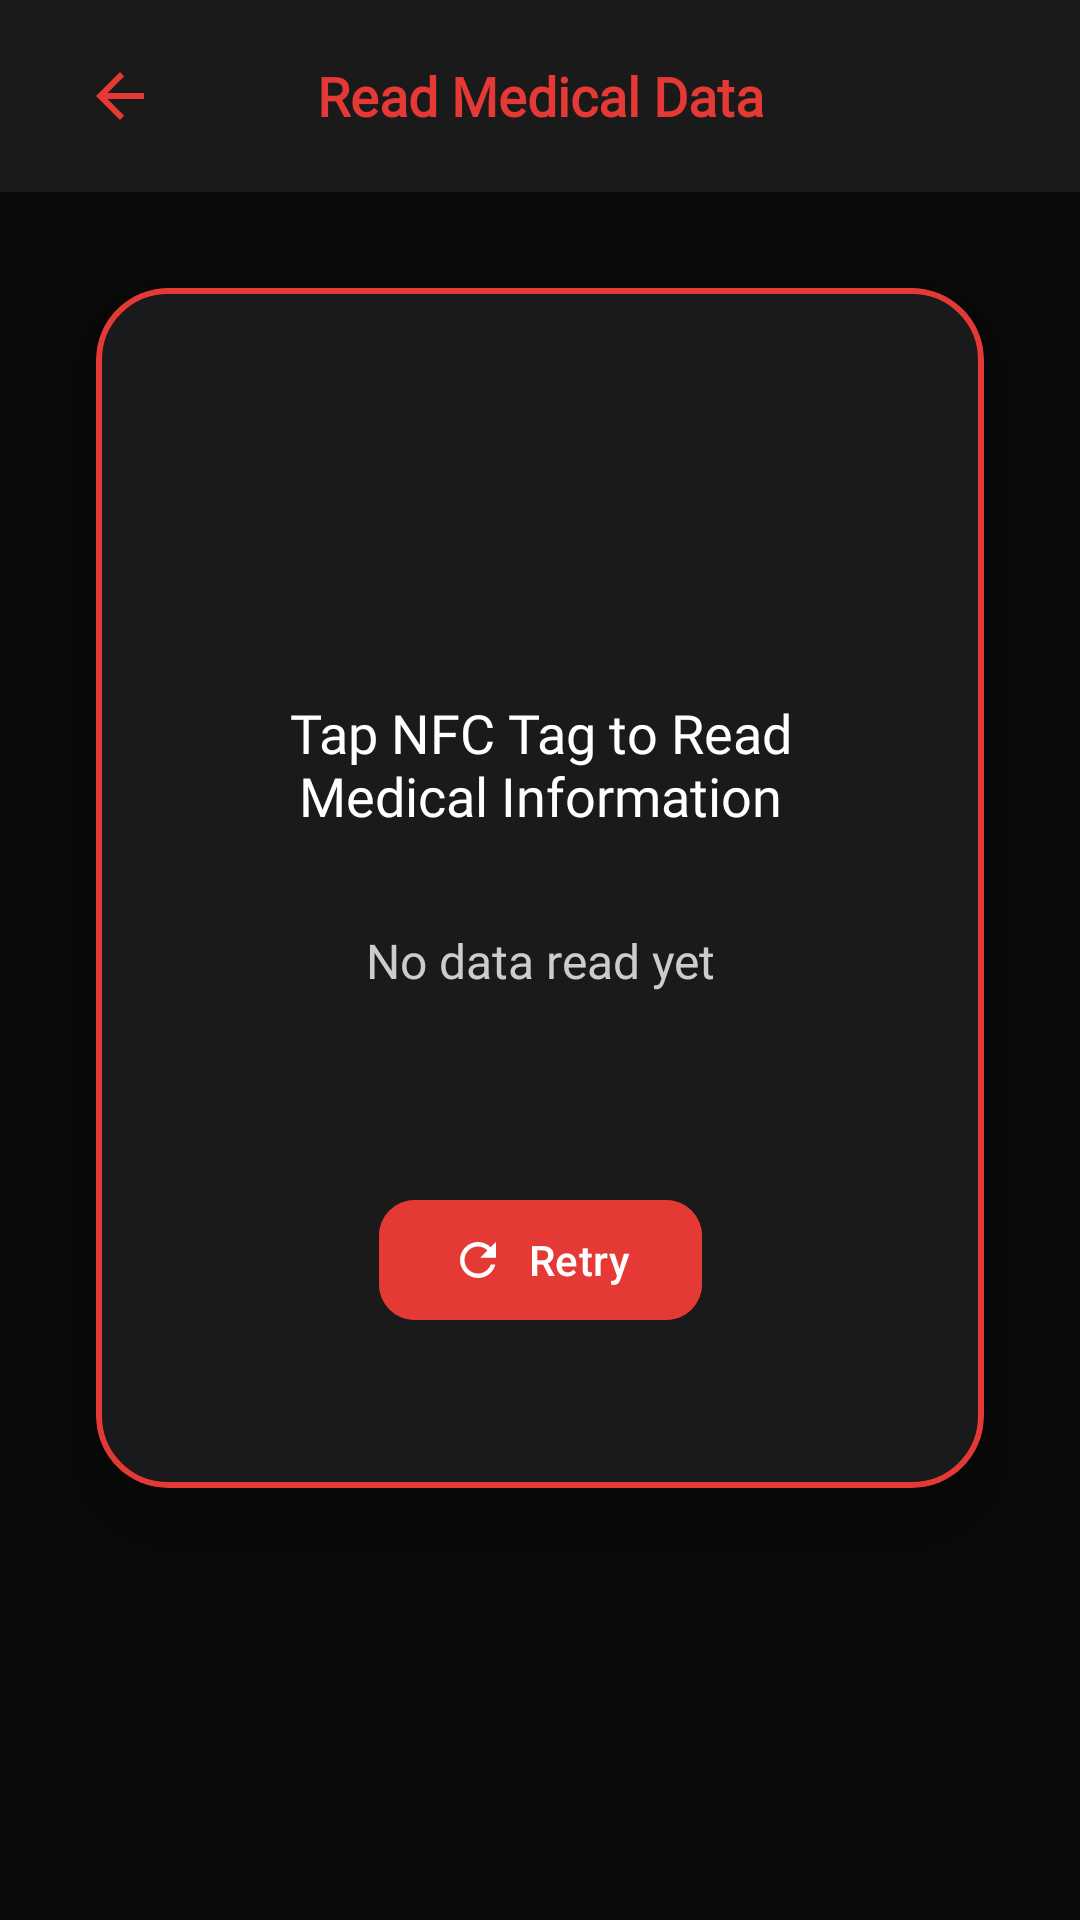

Write the Android layout XML for this screen, with the resource values it uses.
<!-- AndroidManifest.xml: application theme Theme.AthleteSync -->
<!-- res/layout/activity_read_nfc.xml -->
<?xml version="1.0" encoding="utf-8"?>
<androidx.constraintlayout.widget.ConstraintLayout xmlns:android="http://schemas.android.com/apk/res/android"
    xmlns:app="http://schemas.android.com/apk/res-auto"
    xmlns:tools="http://schemas.android.com/tools"
    android:id="@+id/main"
    android:layout_width="match_parent"
    android:layout_height="match_parent"
    android:background="#0A0A0A"
    tools:context=".ReadNFC">

    <com.google.android.material.appbar.MaterialToolbar
        android:id="@+id/toolbar"
        android:layout_width="0dp"
        android:layout_height="?attr/actionBarSize"
        android:background="#1A1A1A"
        android:elevation="8dp"
        app:layout_constraintEnd_toEndOf="parent"
        app:layout_constraintStart_toStartOf="parent"
        app:layout_constraintTop_toTopOf="parent">

        <ImageButton
            android:id="@+id/backButton"
            android:layout_width="48dp"
            android:layout_height="48dp"
            android:background="?attr/selectableItemBackgroundBorderless"
            android:contentDescription="Back"
            android:src="@drawable/ic_back"
            app:tint="#E53935" />

        <TextView
            android:layout_width="wrap_content"
            android:layout_height="wrap_content"
            android:layout_gravity="center"
            android:gravity="center"
            android:textAlignment="center"
            android:fontFamily="@font/michroma"
            android:text="Read Medical Data"
            android:textColor="#E53935"
            android:textSize="18sp"
            android:textStyle="bold" />

    </com.google.android.material.appbar.MaterialToolbar>

    <com.google.android.material.card.MaterialCardView
        android:id="@+id/mainCard"
        android:layout_width="0dp"
        android:layout_height="400dp"
        android:layout_marginStart="32dp"
        android:layout_marginEnd="32dp"
        android:layout_marginTop="32dp"
        app:cardBackgroundColor="#1A1A1A"
        app:cardCornerRadius="24dp"
        app:cardElevation="16dp"
        app:layout_constraintEnd_toEndOf="parent"
        app:layout_constraintStart_toStartOf="parent"
        app:layout_constraintTop_toBottomOf="@+id/toolbar"
        app:strokeColor="#E53935"
        app:strokeWidth="2dp">

        <androidx.constraintlayout.widget.ConstraintLayout
            android:layout_width="match_parent"
            android:layout_height="match_parent"
            android:padding="32dp">

            <ImageView
                android:id="@+id/nfcIcon"
                android:layout_width="80dp"
                android:layout_height="80dp"
                android:src="@drawable/nfc"
                app:tint="#E53935"
                app:layout_constraintEnd_toEndOf="parent"
                app:layout_constraintStart_toStartOf="parent"
                app:layout_constraintTop_toTopOf="parent" />

            <TextView
                android:id="@+id/instructionText"
                android:layout_width="0dp"
                android:layout_height="wrap_content"
                android:layout_marginTop="24dp"
                android:fontFamily="@font/orbitron"
                android:gravity="center"
                android:text="Tap NFC Tag to Read Medical Information"
                android:textColor="#FFFFFF"
                android:textSize="18sp"
                app:layout_constraintEnd_toEndOf="parent"
                app:layout_constraintStart_toStartOf="parent"
                app:layout_constraintTop_toBottomOf="@+id/nfcIcon" />

            <TextView
                android:id="@+id/text_view"
                android:layout_width="0dp"
                android:layout_height="wrap_content"
                android:layout_marginTop="32dp"
                android:fontFamily="@font/roboto"
                android:gravity="center"
                android:text="No data read yet"
                android:textColor="#CCCCCC"
                android:textSize="16sp"
                app:layout_constraintEnd_toEndOf="parent"
                app:layout_constraintStart_toStartOf="parent"
                app:layout_constraintTop_toBottomOf="@+id/instructionText" />

            <com.google.android.material.button.MaterialButton
                android:id="@+id/retryButton"
                android:layout_width="wrap_content"
                android:layout_height="48dp"
                android:layout_marginTop="45dp"
                android:backgroundTint="#E53935"
                android:text="Retry"
                android:textColor="#FFFFFF"
                android:textSize="14sp"
                app:cornerRadius="12dp"
                app:icon="@drawable/ic_refresh"
                app:iconGravity="textStart"
                app:iconPadding="8dp"
                app:iconTint="#FFFFFF"
                app:layout_constraintBottom_toBottomOf="parent"
                app:layout_constraintEnd_toEndOf="parent"
                app:layout_constraintStart_toStartOf="parent"
                app:layout_constraintTop_toBottomOf="@+id/text_view" />

        </androidx.constraintlayout.widget.ConstraintLayout>

    </com.google.android.material.card.MaterialCardView>

    <com.google.android.material.card.MaterialCardView
        android:id="@+id/dataCard"
        android:layout_width="0dp"
        android:layout_height="wrap_content"
        android:layout_marginStart="32dp"
        android:layout_marginEnd="32dp"
        android:layout_marginTop="24dp"
        android:visibility="gone"
        app:cardBackgroundColor="#1A1A1A"
        app:cardCornerRadius="16dp"
        app:cardElevation="8dp"
        app:layout_constraintEnd_toEndOf="parent"
        app:layout_constraintStart_toStartOf="parent"
        app:layout_constraintTop_toBottomOf="@+id/mainCard"
        app:strokeColor="#E53935"
        app:strokeWidth="1dp">

        <LinearLayout
            android:layout_width="match_parent"
            android:layout_height="wrap_content"
            android:orientation="vertical"
            android:padding="24dp">

            <TextView
                android:layout_width="wrap_content"
                android:layout_height="wrap_content"
                android:fontFamily="@font/michroma"
                android:text="Medical Information"
                android:textColor="#E53935"
                android:textSize="18sp"
                android:textStyle="bold" />

            <LinearLayout
                android:layout_width="match_parent"
                android:layout_height="wrap_content"
                android:layout_marginTop="16dp"
                android:orientation="horizontal">

                <TextView
                    android:layout_width="0dp"
                    android:layout_height="wrap_content"
                    android:layout_weight="1"
                    android:fontFamily="@font/roboto"
                    android:text="Blood Type:"
                    android:textColor="#CCCCCC"
                    android:textSize="14sp" />

                <TextView
                    android:id="@+id/bloodTypeText"
                    android:layout_width="0dp"
                    android:layout_height="wrap_content"
                    android:layout_weight="1"
                    android:fontFamily="@font/roboto"
                    android:text="A+"
                    android:textColor="#FFFFFF"
                    android:textSize="14sp"
                    android:textStyle="bold" />

            </LinearLayout>

            <LinearLayout
                android:layout_width="match_parent"
                android:layout_height="wrap_content"
                android:layout_marginTop="8dp"
                android:orientation="horizontal">

                <TextView
                    android:layout_width="0dp"
                    android:layout_height="wrap_content"
                    android:layout_weight="1"
                    android:fontFamily="@font/roboto"
                    android:text="Height:"
                    android:textColor="#CCCCCC"
                    android:textSize="14sp" />

                <TextView
                    android:id="@+id/heightText"
                    android:layout_width="0dp"
                    android:layout_height="wrap_content"
                    android:layout_weight="1"
                    android:fontFamily="@font/roboto"
                    android:text="180 cm"
                    android:textColor="#FFFFFF"
                    android:textSize="14sp"
                    android:textStyle="bold" />

            </LinearLayout>

            <LinearLayout
                android:layout_width="match_parent"
                android:layout_height="wrap_content"
                android:layout_marginTop="8dp"
                android:orientation="horizontal">

                <TextView
                    android:layout_width="0dp"
                    android:layout_height="wrap_content"
                    android:layout_weight="1"
                    android:fontFamily="@font/roboto"
                    android:text="Weight:"
                    android:textColor="#CCCCCC"
                    android:textSize="14sp" />

                <TextView
                    android:id="@+id/weightText"
                    android:layout_width="0dp"
                    android:layout_height="wrap_content"
                    android:layout_weight="1"
                    android:fontFamily="@font/roboto"
                    android:text="75 kg"
                    android:textColor="#FFFFFF"
                    android:textSize="14sp"
                    android:textStyle="bold" />

            </LinearLayout>

        </LinearLayout>

    </com.google.android.material.card.MaterialCardView>

</androidx.constraintlayout.widget.ConstraintLayout>
<!-- resources referenced by this layout -->
<resources>
  <!-- drawable ic_back (drawable) -->
  <vector xmlns:android="http://schemas.android.com/apk/res/android"
      android:width="24dp"
      android:height="24dp"
      android:viewportWidth="24"
      android:viewportHeight="24">
      <path
          android:fillColor="@color/white"
          android:pathData="M20,11H7.83l5.59,-5.59L12,4l-8,8l8,8l1.41,-1.41L7.83,13H20v-2z"/>
  </vector>
  <!-- drawable ic_refresh (drawable) -->
  <vector xmlns:android="http://schemas.android.com/apk/res/android"
      android:width="24dp"
      android:height="24dp"
      android:viewportWidth="24"
      android:viewportHeight="24">
      <path
          android:fillColor="@color/white"
          android:pathData="M17.65,6.35C16.2,4.9 14.21,4 12,4c-4.42,0,-7.99,3.58,-7.99,8s3.57,8,7.99,8c3.73,0,6.84,-2.55,7.73,-6h-2.08c-0.82,2.33,-3.04,4,-5.65,4,-3.31,0,-6,-2.69,-6,-6s2.69,-6,6,-6c1.66,0,3.14,0.69,4.22,1.78L13,11h7V4l-2.35,2.35z"/>
  </vector>
  <style name="Theme.AthleteSync" parent="Base.Theme.AthleteSync" />
  <color name="white">#FFFFFFFF</color>
  <style name="Base.Theme.AthleteSync" parent="Theme.Material3.DayNight.NoActionBar">
          
          
      </style>
</resources>
